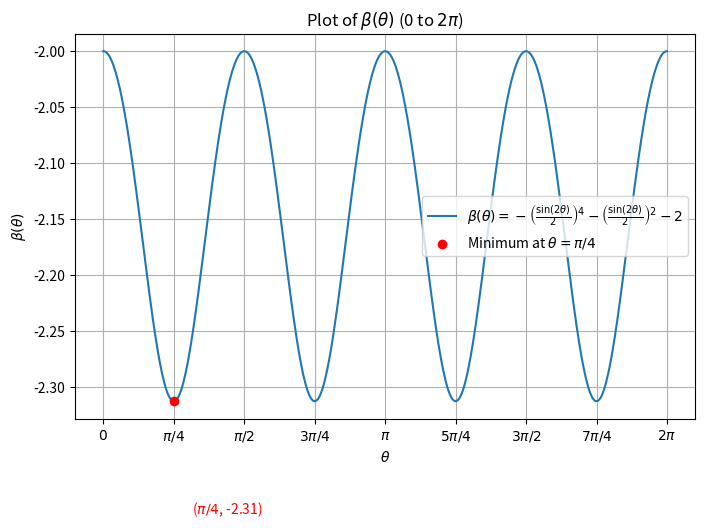

Python code for this plot:
import numpy as np
import matplotlib.pyplot as plt

# Define theta range
theta = np.linspace(0, 2*np.pi, 500)

# Define beta function
beta = -( (np.sin(2*theta)/2)**4 ) - ( (np.sin(2*theta)/2)**2 ) - 2

# Minimum at theta = pi/4
theta_min = np.pi/4
beta_min = -( (np.sin(2*theta_min)/2)**4 ) - ( (np.sin(2*theta_min)/2)**2 ) - 2

# Plot
plt.figure(figsize=(8,5))
plt.plot(theta, beta, label=r'$\beta(\theta) = -\left(\frac{\sin(2\theta)}{2}\right)^4 - \left(\frac{\sin(2\theta)}{2}\right)^2 - 2$')

# Highlight minimum point
plt.scatter(theta_min, beta_min, color='red', zorder=5, label=r'Minimum at $\theta=\pi/4$')
plt.text(theta_min+0.2, beta_min-0.1, 
         rf'($\pi/4$, {beta_min:.2f})', color='red')

# Format x-axis in terms of pi
xticks = [0, np.pi/4, np.pi/2, 3*np.pi/4, np.pi, 5*np.pi/4, 3*np.pi/2, 7*np.pi/4, 2*np.pi]
xtick_labels = [r'$0$', r'$\pi/4$', r'$\pi/2$', r'$3\pi/4$', r'$\pi$', 
                r'$5\pi/4$', r'$3\pi/2$', r'$7\pi/4$', r'$2\pi$']
plt.xticks(xticks, xtick_labels)

# Axis labels and legend
plt.xlabel(r'$\theta$')
plt.ylabel(r'$\beta(\theta)$')
plt.title(r'Plot of $\beta(\theta)$ (0 to $2\pi$)')
plt.legend()
plt.grid(True)
plt.savefig('beta.png')
plt.show()

